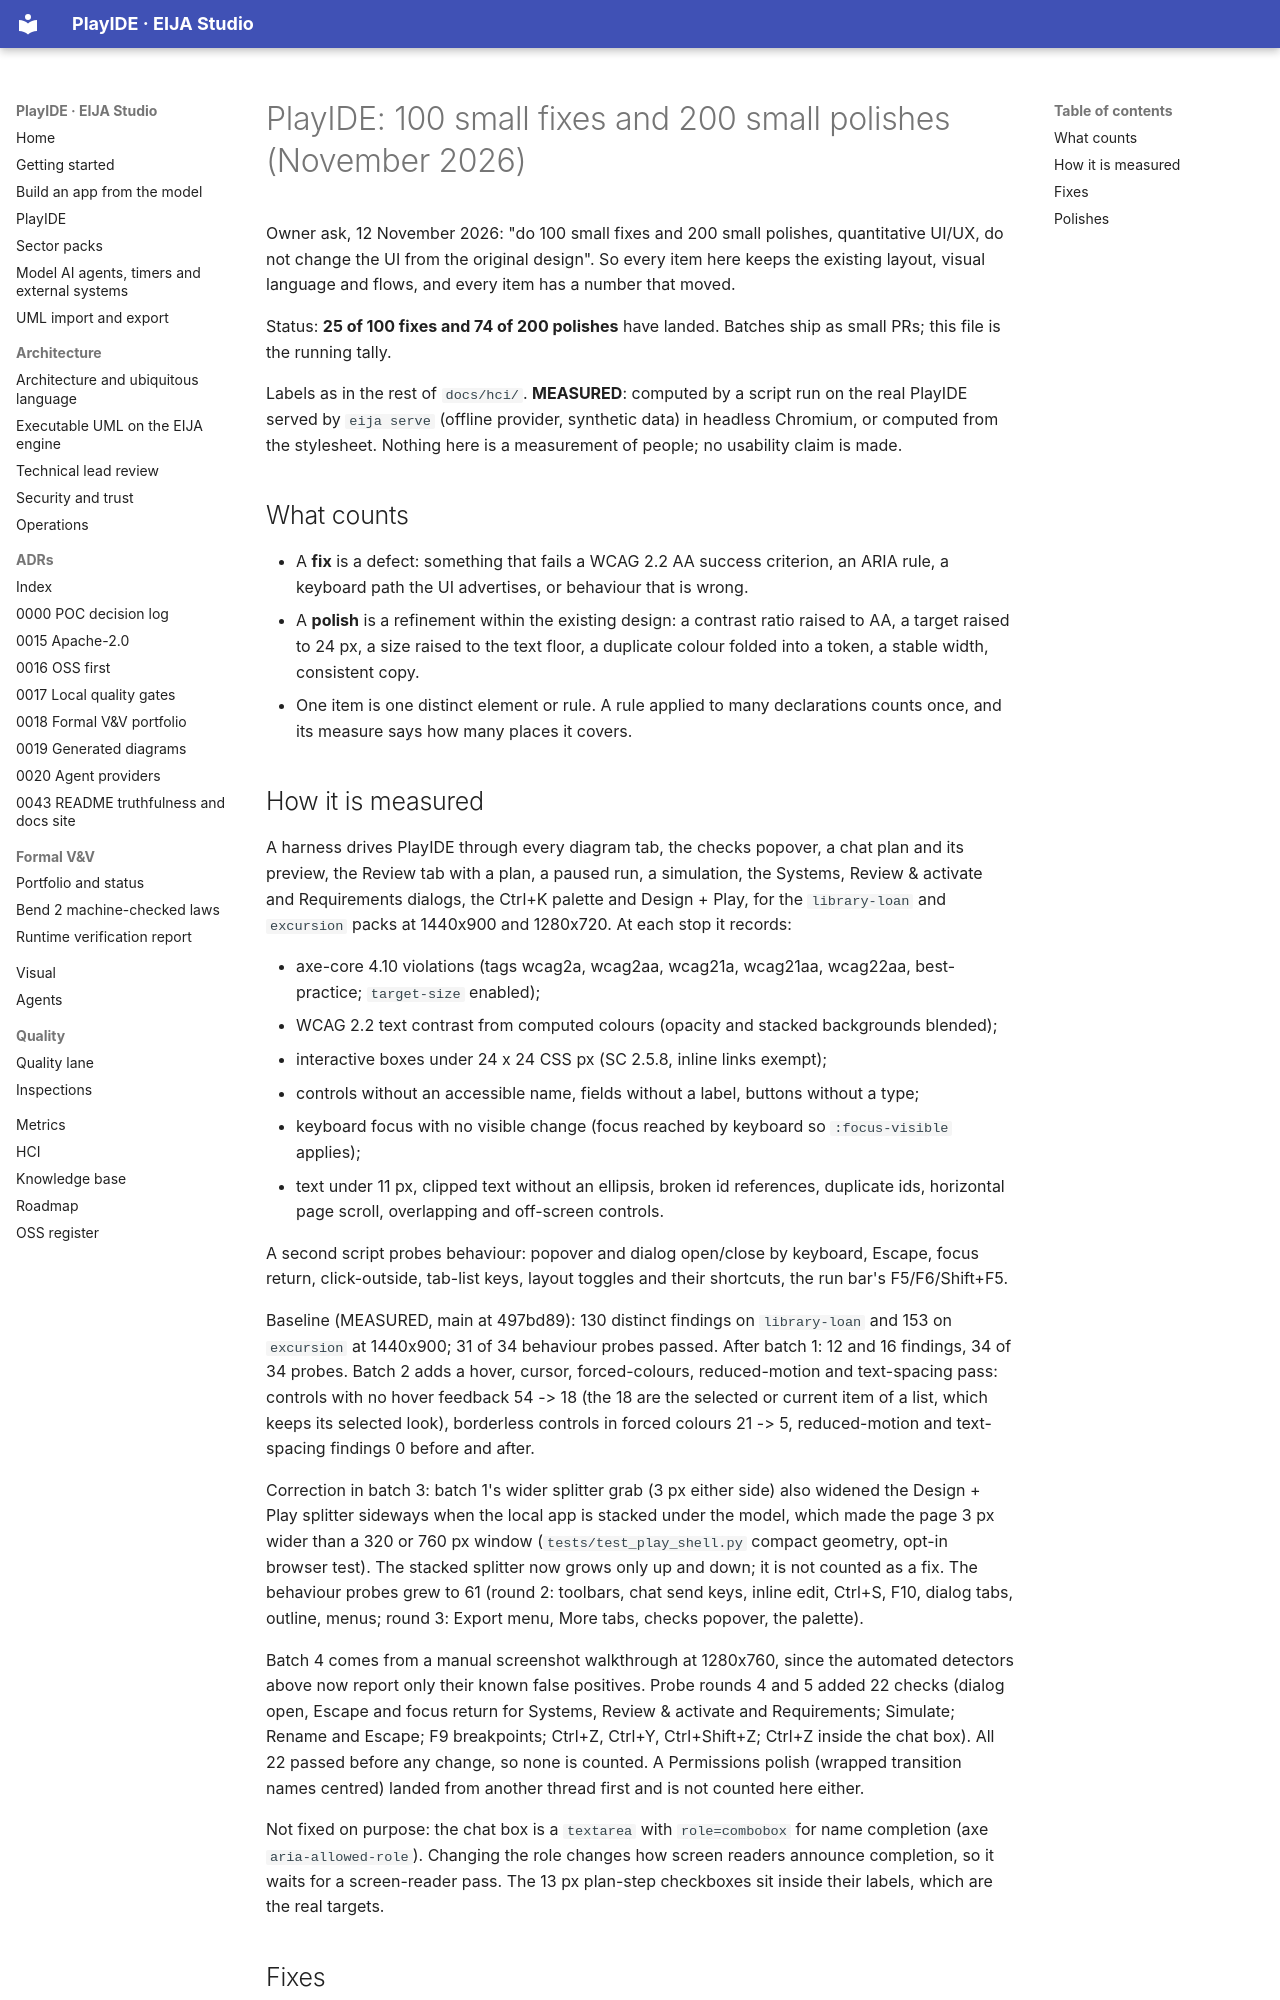

repository: 45ck/eija-studio · page: hci/fixes-and-polishes-2026-11/index.html · generator: mkdocs

# PlayIDE: 100 small fixes and 200 small polishes (November 2026)

Owner ask, 12 November 2026: "do 100 small fixes and 200 small polishes, quantitative UI/UX, do not change the UI from the original design". So every item here keeps the existing layout, visual language and flows, and every item has a number that moved.

Status: **25 of 100 fixes and 74 of 200 polishes** have landed. Batches ship as small PRs; this file is the running tally.

Labels as in the rest of `docs/hci/`. **MEASURED**: computed by a script run on the real PlayIDE served by `eija serve` (offline provider, synthetic data) in headless Chromium, or computed from the stylesheet. Nothing here is a measurement of people; no usability claim is made.

## What counts

- A **fix** is a defect: something that fails a WCAG 2.2 AA success criterion, an ARIA rule, a keyboard path the UI advertises, or behaviour that is wrong.
- A **polish** is a refinement within the existing design: a contrast ratio raised to AA, a target raised to 24 px, a size raised to the text floor, a duplicate colour folded into a token, a stable width, consistent copy.
- One item is one distinct element or rule. A rule applied to many declarations counts once, and its measure says how many places it covers.
